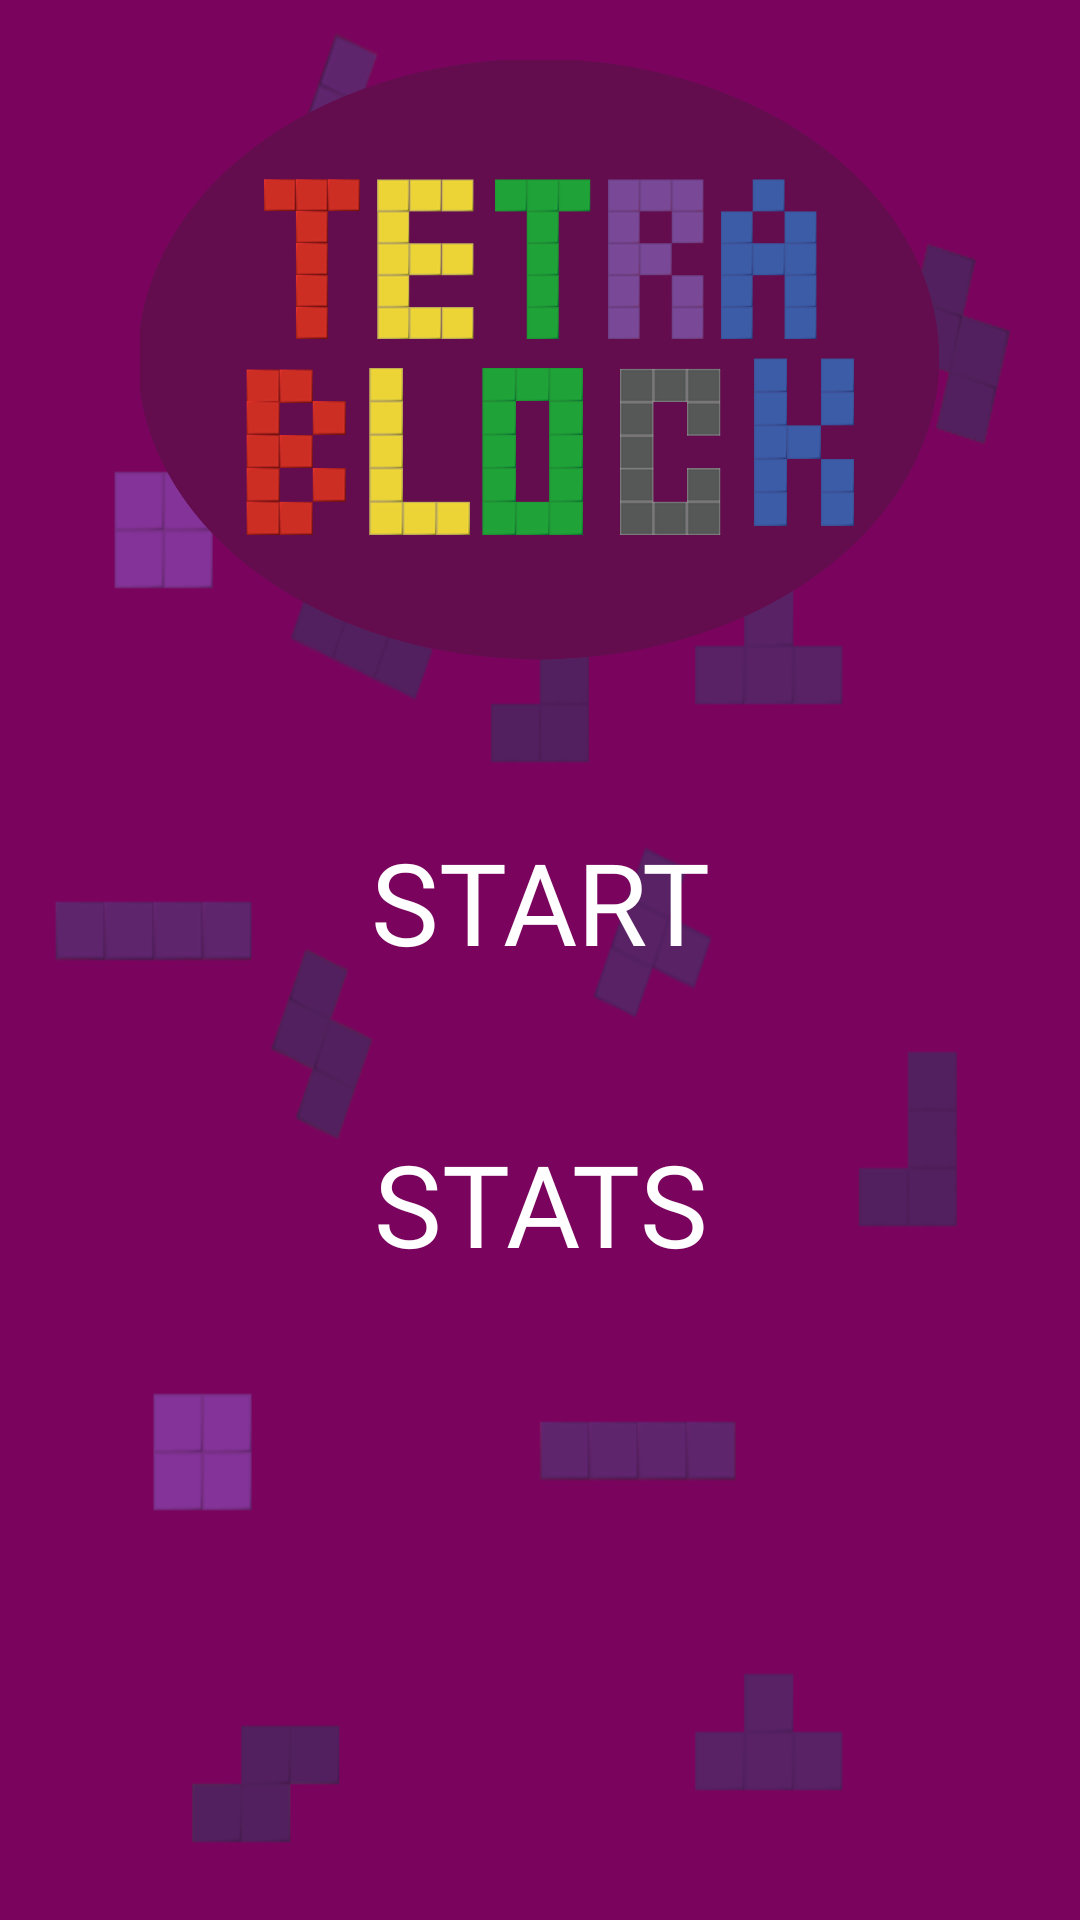

Write the Android layout XML for this screen, with the resource values it uses.
<!-- AndroidManifest.xml: application theme Theme.TetraTeam -->
<!-- res/layout/activity_game_menu.xml -->
<?xml version="1.0" encoding="utf-8"?>
<androidx.constraintlayout.widget.ConstraintLayout xmlns:android="http://schemas.android.com/apk/res/android"
    xmlns:app="http://schemas.android.com/apk/res-auto"
    xmlns:tools="http://schemas.android.com/tools"
    android:layout_width="match_parent"
    android:layout_height="match_parent"
    android:background="@drawable/tetrateam_background"
    tools:context=".GameMenuActivity">

    <LinearLayout
        android:layout_width="match_parent"
        android:layout_height="match_parent"
        android:orientation="vertical"
        tools:layout_editor_absoluteX="1dp"
        tools:layout_editor_absoluteY="1dp">

        <ImageView
            android:id="@+id/imageView2"
            android:layout_width="wrap_content"
            android:layout_height="200dp"
            android:layout_margin="20dp"
            android:src="@drawable/app_logo" />

        <androidx.appcompat.widget.AppCompatButton
            android:id="@+id/startGame"
            style="@style/ButtonsStyle"
            android:layout_width="210dp"
            android:layout_height="wrap_content"
            android:layout_gravity="center"
            android:layout_marginHorizontal="50dp"
            android:layout_marginTop="20dp"
            android:padding="15dp"
            android:text="Start"
            android:textSize="38sp" />


        <androidx.appcompat.widget.AppCompatButton
            android:id="@+id/btnStats"
            style="@style/ButtonsStyle"
            android:layout_width="210dp"
            android:layout_height="wrap_content"
            android:layout_gravity="center"
            android:layout_marginHorizontal="50dp"
            android:layout_marginTop="20dp"
            android:padding="15dp"
            android:text="STATS"
            android:textSize="38sp" />

        <TextView
            android:id="@+id/tvWelcome"
            android:layout_width="wrap_content"
            android:layout_height="200dp"
            android:layout_margin="20dp"
            android:textColor="@color/white"
            android:textSize="40dp" />


    </LinearLayout>
</androidx.constraintlayout.widget.ConstraintLayout>
<!-- resources referenced by this layout -->
<resources>
  <color name="white">#FFFFFFFF</color>
  <!-- drawable app_logo: png bitmap (drawable, 113284 bytes) -->
  <!-- drawable tetrateam_background: png bitmap (drawable, 26880 bytes) -->
  <style name="ButtonsStyle">
          <item name="android:background">@color/light_purple</item>
          <item name="android:fontFamily">@font/tetris_font_bold</item>
          <item name="android:textColor">@color/white</item>
          <item name="textOutlineColor">@color/black</item>
          <item name="textOutlineThickness">20dp</item>
      </style>
  <style name="Theme.TetraTeam" parent="Base.Theme.TetraTeam" />
  <color name="black">#FF000000</color>
  <style name="Base.Theme.TetraTeam" parent="Theme.Material3.DayNight.NoActionBar">
          
          
      </style>
</resources>
